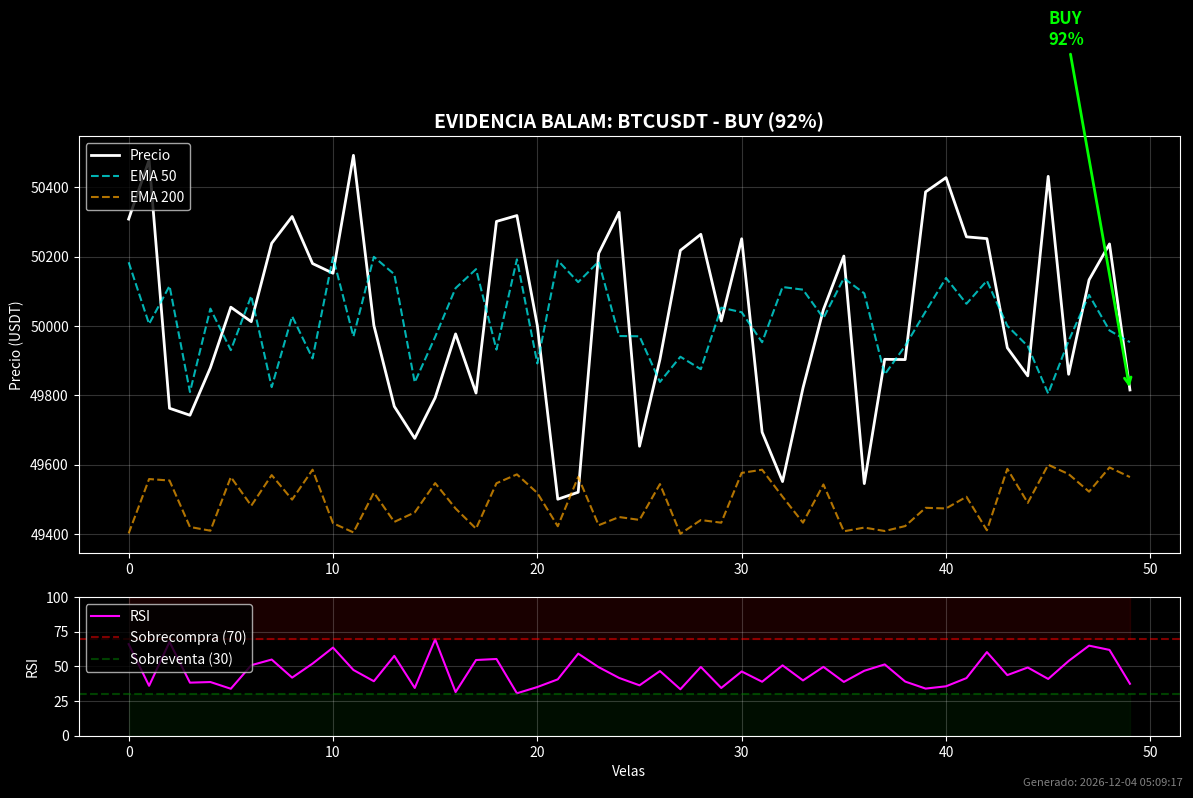

The matplotlib source for this figure:
# -*- coding: utf-8 -*-
"""
HYDRA V2 - BALAM: Evidence Generator (El Artista Forense)
Genera gráficos como evidencia visual de las decisiones de Balam
"""

import matplotlib

matplotlib.use("Agg")  # Backend sin GUI para servidores
import matplotlib.pyplot as plt
import io
import base64
from datetime import datetime


class EvidenceGenerator:
    """
    EL GENERADOR DE EVIDENCIA - El artista forense de Balam

    Crea gráficos visuales que documentan:
    - Por qué se tomó una decisión
    - Estado del mercado en ese momento
    - Niveles técnicos relevantes
    """

    def __init__(self):
        # Configurar estilo oscuro
        plt.style.use("dark_background")
        print("🎨 Evidence Generator inicializado")

    def create_chart(self, df, symbol: str, decision: dict) -> str:
        """
        Genera una imagen PNG del gráfico actual y la convierte a Base64.

        Args:
            df: DataFrame con precios e indicadores
            symbol: Par de trading (ej: BTCUSDT)
            decision: Diccionario con la decisión de Balam

        Returns:
            str: Imagen en formato Base64 para embed en HTML/Dashboard
        """
        fig, axes = plt.subplots(
            2, 1, figsize=(12, 8), gridspec_kw={"height_ratios": [3, 1]}
        )

        # === GRÁFICO PRINCIPAL (Precio + EMAs) ===
        ax1 = axes[0]

        # Últimas 50 velas para claridad
        tail = min(50, len(df))
        plot_data = df.tail(tail)
        x_range = range(len(plot_data))

        # Dibujar Precio
        ax1.plot(
            x_range,
            plot_data["close"].values,
            label="Precio",
            color="white",
            linewidth=2,
        )

        # Dibujar EMAs
        if "EMA_50" in plot_data.columns:
            ax1.plot(
                x_range,
                plot_data["EMA_50"].values,
                label="EMA 50",
                color="cyan",
                linestyle="--",
                alpha=0.7,
            )
        if "EMA_200" in plot_data.columns:
            ax1.plot(
                x_range,
                plot_data["EMA_200"].values,
                label="EMA 200",
                color="orange",
                linestyle="--",
                alpha=0.7,
            )

        # Bollinger Bands
        if "BBU_20_2.0" in plot_data.columns and "BBL_20_2.0" in plot_data.columns:
            ax1.fill_between(
                x_range,
                plot_data["BBL_20_2.0"].values,
                plot_data["BBU_20_2.0"].values,
                alpha=0.1,
                color="purple",
                label="Bollinger Bands",
            )

        # Marcar la decisión
        action = decision.get("action", "HOLD")
        confidence = decision.get("confidence", 0)

        color_map = {"BUY": "#00ff00", "SELL": "#ff0000", "HOLD": "#ffff00"}
        marker_color = color_map.get(action, "#ffffff")

        # Flecha en la última vela
        last_price = plot_data["close"].iloc[-1]
        ax1.annotate(
            f"{action}\n{confidence}%",
            xy=(len(x_range) - 1, last_price),
            xytext=(len(x_range) - 5, last_price * (1.02 if action == "BUY" else 0.98)),
            fontsize=12,
            fontweight="bold",
            color=marker_color,
            arrowprops=dict(arrowstyle="->", color=marker_color, lw=2),
        )

        ax1.set_title(
            f"EVIDENCIA BALAM: {symbol} - {action} ({confidence}%)",
            fontsize=14,
            fontweight="bold",
            color="white",
        )
        ax1.legend(loc="upper left")
        ax1.grid(True, alpha=0.2)
        ax1.set_ylabel("Precio (USDT)")

        # === GRÁFICO RSI ===
        ax2 = axes[1]

        if "RSI" in plot_data.columns:
            ax2.plot(
                x_range,
                plot_data["RSI"].values,
                label="RSI",
                color="magenta",
                linewidth=1.5,
            )
            ax2.axhline(
                y=70, color="red", linestyle="--", alpha=0.5, label="Sobrecompra (70)"
            )
            ax2.axhline(
                y=30, color="green", linestyle="--", alpha=0.5, label="Sobreventa (30)"
            )
            ax2.fill_between(x_range, 70, 100, alpha=0.1, color="red")
            ax2.fill_between(x_range, 0, 30, alpha=0.1, color="green")
            ax2.set_ylim(0, 100)

        ax2.set_ylabel("RSI")
        ax2.set_xlabel("Velas")
        ax2.legend(loc="upper left")
        ax2.grid(True, alpha=0.2)

        # Timestamp
        fig.text(
            0.99,
            0.01,
            f'Generado: {datetime.now().strftime("%Y-%m-%d %H:%M:%S")}',
            ha="right",
            fontsize=8,
            color="gray",
        )

        plt.tight_layout()

        # Guardar en memoria (no en disco)
        buf = io.BytesIO()
        plt.savefig(buf, format="png", facecolor="#0d1117", dpi=100)
        buf.seek(0)

        # Convertir a Base64
        image_base64 = base64.b64encode(buf.read()).decode("utf-8")
        plt.close(fig)

        return image_base64

    def save_to_file(self, base64_image: str, filename: str) -> str:
        """
        Guarda la imagen Base64 como archivo PNG.

        Args:
            base64_image: Imagen en Base64
            filename: Nombre del archivo (sin extensión)

        Returns:
            str: Path del archivo guardado
        """
        import os

        # Crear directorio si no existe
        evidence_dir = "docs/logs/evidence"
        os.makedirs(evidence_dir, exist_ok=True)

        filepath = (
            f"{evidence_dir}/{filename}_{datetime.now().strftime('%Y%m%d_%H%M%S')}.png"
        )

        # Decodificar y guardar
        image_data = base64.b64decode(base64_image)
        with open(filepath, "wb") as f:
            f.write(image_data)

        return filepath


# Test directo
if __name__ == "__main__":
    import pandas as pd
    import random

    print("🧪 Test del Evidence Generator...")

    # Generar datos fake
    data = {
        "close": [50000 + random.uniform(-500, 500) for _ in range(50)],
        "EMA_50": [50000 + random.uniform(-200, 200) for _ in range(50)],
        "EMA_200": [49500 + random.uniform(-100, 100) for _ in range(50)],
        "RSI": [50 + random.uniform(-20, 20) for _ in range(50)],
    }
    df = pd.DataFrame(data)

    decision = {
        "action": "BUY",
        "confidence": 92,
        "reason": "Test de generación de evidencia",
    }

    generator = EvidenceGenerator()
    base64_img = generator.create_chart(df, "BTCUSDT", decision)

    print(f"📸 Imagen generada: {len(base64_img)} caracteres Base64")

    # Guardar como archivo
    filepath = generator.save_to_file(base64_img, "test_evidence")
    print(f"💾 Guardado en: {filepath}")
    print("\n✅ Evidence Generator funcionando!")
